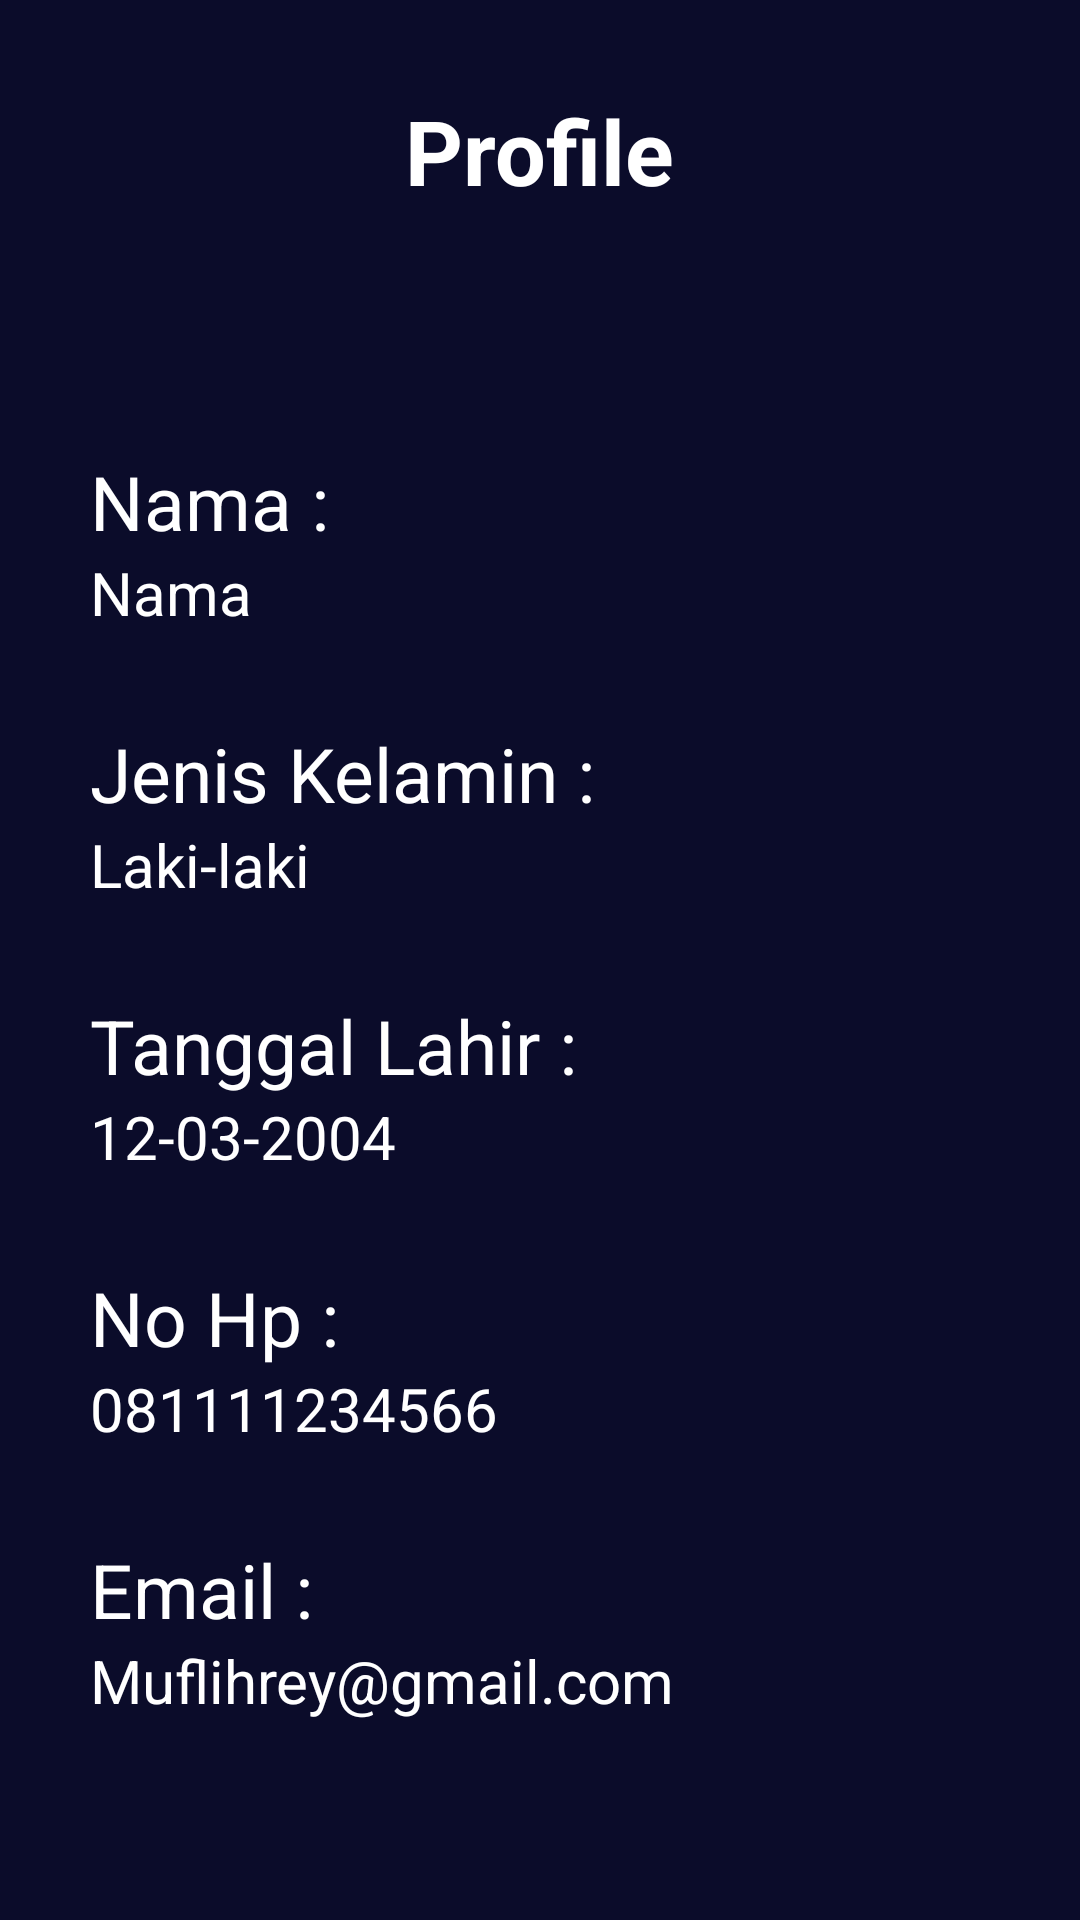

Write the Android layout XML for this screen, with the resource values it uses.
<!-- AndroidManifest.xml: application theme Theme.Tgs9buttonnavigasi -->
<!-- res/layout/fragment_profil.xml -->
<?xml version="1.0" encoding="utf-8"?>
<FrameLayout xmlns:android="http://schemas.android.com/apk/res/android"
    xmlns:tools="http://schemas.android.com/tools"
    android:layout_width="match_parent"
    android:layout_height="match_parent"
    android:background="@color/bacground"
    tools:context=".ProfilFragment">

    
    <LinearLayout
        android:layout_width="match_parent"
        android:layout_height="match_parent"
        android:orientation="vertical">
        <TextView
            android:layout_width="wrap_content"
            android:layout_height="wrap_content"
            android:layout_marginTop="30dp"
            android:layout_marginBottom="50dp"
            android:text="Profile"
            android:textColor="@color/white"
            android:textSize="30dp"
            android:textStyle="bold"
            android:layout_gravity="center_horizontal" />
        <TextView
            android:layout_width="wrap_content"
            android:layout_height="wrap_content"
            android:layout_marginTop="30dp"

            android:layout_marginLeft="30dp"
            android:text="Nama :"
            android:textColor="@color/white"
            android:textSize="25dp" />
        <TextView
            android:id="@+id/namaprifile"
            android:layout_width="wrap_content"
            android:layout_height="wrap_content"
            android:layout_marginLeft="30dp"
            android:text="Nama"
            android:textColor="@color/white"
            android:textSize="20dp" />
        <TextView
            android:layout_width="wrap_content"
            android:layout_height="wrap_content"
            android:layout_marginTop="30dp"
            android:layout_marginLeft="30dp"
            android:text="Jenis Kelamin :"
            android:textColor="@color/white"
            android:textSize="25dp" />
        <TextView
            android:layout_width="wrap_content"
            android:layout_height="wrap_content"
            android:layout_marginLeft="30dp"
            android:text="Laki-laki"
            android:textColor="@color/white"
            android:textSize="20dp" />
        <TextView
            android:layout_width="wrap_content"
            android:layout_height="wrap_content"
            android:layout_marginTop="30dp"
            android:layout_marginLeft="30dp"
            android:text="Tanggal Lahir :"
            android:textColor="@color/white"
            android:textSize="25dp" />
        <TextView
            android:layout_width="wrap_content"
            android:layout_height="wrap_content"
            android:layout_marginLeft="30dp"
            android:text="12-03-2004"
            android:textColor="@color/white"
            android:textSize="20dp" />
        <TextView
            android:layout_width="wrap_content"
            android:layout_height="wrap_content"
            android:layout_marginTop="30dp"
            android:layout_marginLeft="30dp"
            android:text="No Hp :"
            android:textColor="@color/white"
            android:textSize="25dp" />
        <TextView
            android:layout_width="wrap_content"
            android:layout_height="wrap_content"
            android:layout_marginLeft="30dp"
            android:text="081111234566"
            android:textColor="@color/white"
            android:textSize="20dp" />
        <TextView
            android:layout_width="wrap_content"
            android:layout_height="wrap_content"
            android:layout_marginTop="30dp"
            android:layout_marginLeft="30dp"
            android:text="Email :"
            android:textColor="@color/white"
            android:textSize="25dp" />
        <TextView
            android:layout_width="wrap_content"
            android:layout_height="wrap_content"
            android:layout_marginLeft="30dp"
            android:text="Muflihrey@gmail.com"
            android:textColor="@color/white"
            android:textSize="20dp" />
    </LinearLayout>
</FrameLayout>
<!-- resources referenced by this layout -->
<resources>
  <color name="bacground">#0B0C2A</color>
  <color name="white">#FFFFFFFF</color>
  <style name="Theme.Tgs9buttonnavigasi" parent="Base.Theme.Tgs9buttonnavigasi" />
  <style name="Base.Theme.Tgs9buttonnavigasi" parent="Theme.Material3.DayNight.NoActionBar">
          
          
          <item name="colorPrimary">@color/white</item>
          <item name="colorPrimaryVariant">@color/purple_700</item>
          <item name="colorOnPrimary">@color/white</item>
          
          <item name="colorSecondary">@color/teal_200</item>
          <item name="colorSecondaryVariant">@color/teal_700</item>
          <item name="colorOnSecondary">@color/black</item>
          
          
  
          
          
      </style>
  <color name="purple_700">#FF3700B3</color>
  <color name="teal_200">#FF03DAC5</color>
  <color name="teal_700">#FF018786</color>
  <color name="black">#FF000000</color>
</resources>
